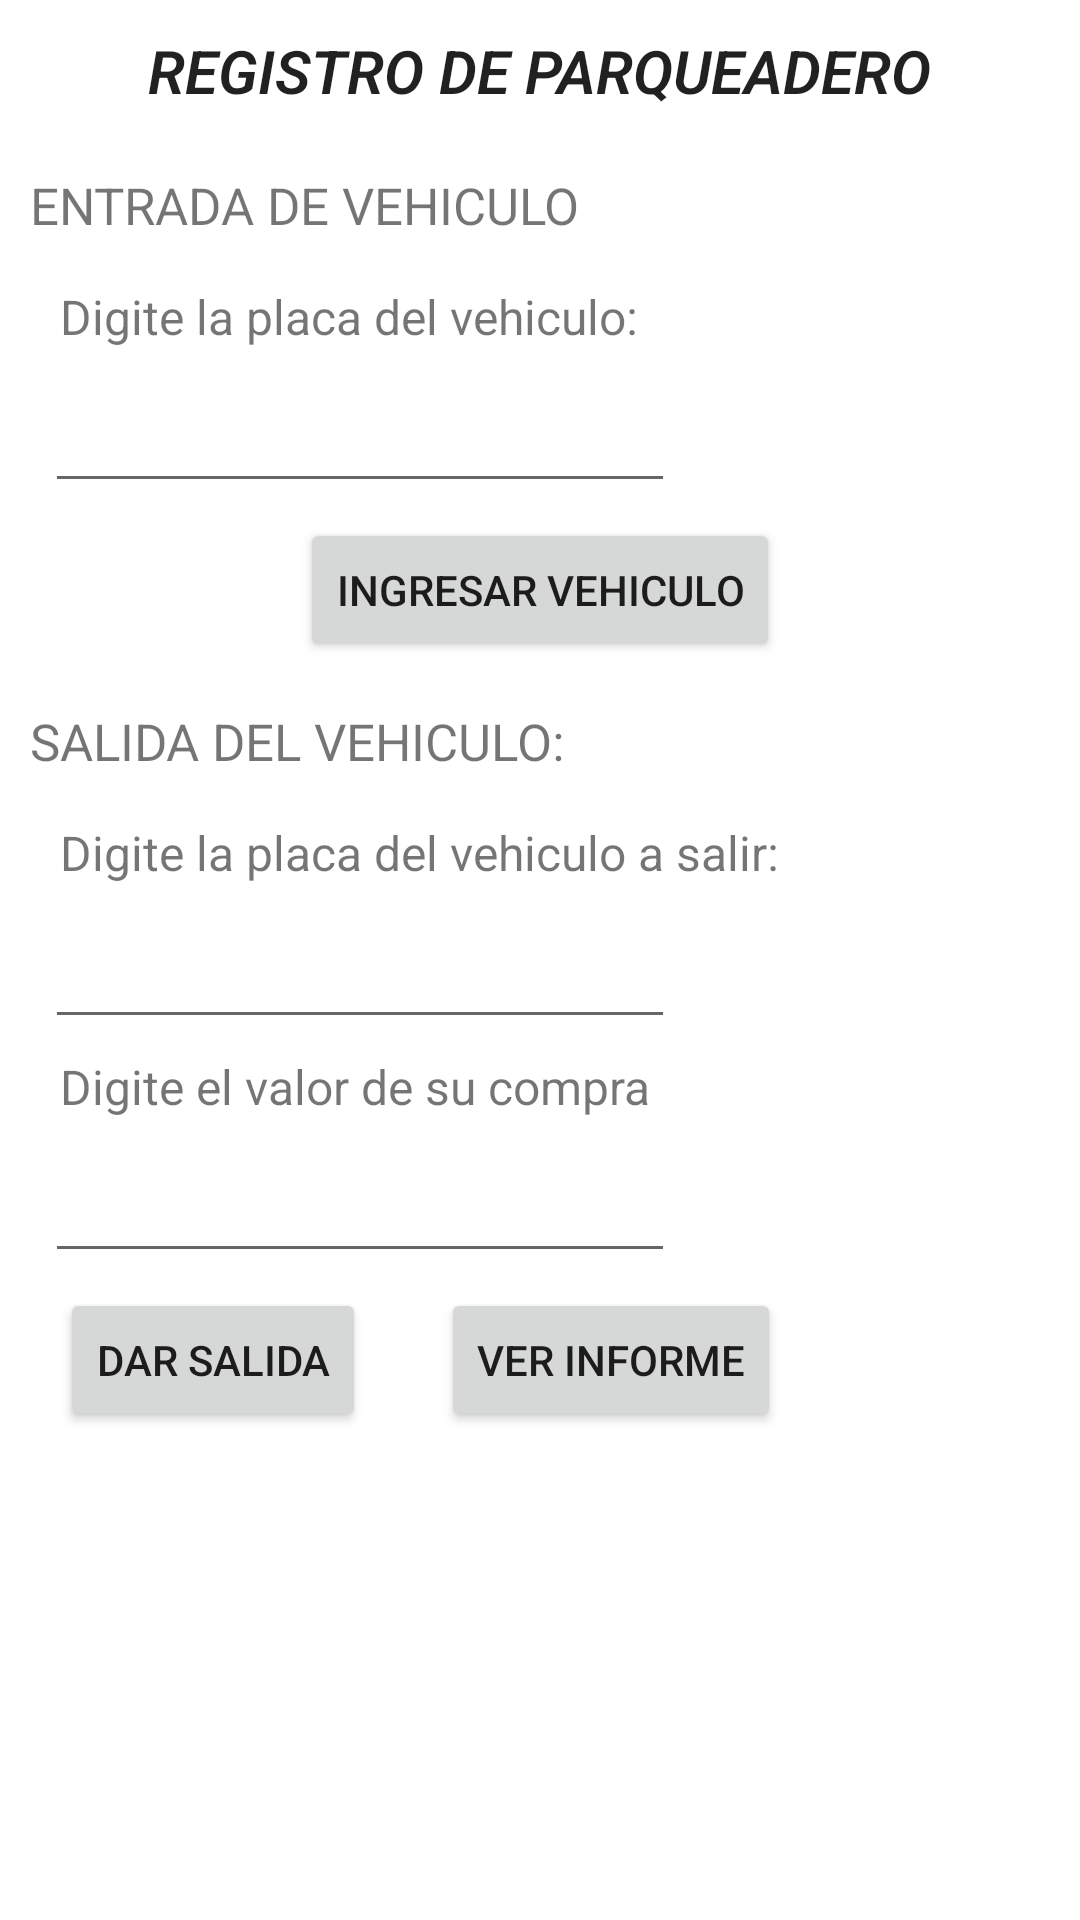

The Android layout XML behind this screen, and the referenced resources:
<!-- AndroidManifest.xml: application theme Theme.RegistroParqueadero -->
<!-- res/layout/activity_main.xml -->
<?xml version="1.0" encoding="utf-8"?>
<LinearLayout xmlns:android="http://schemas.android.com/apk/res/android"
    xmlns:app="http://schemas.android.com/apk/res-auto"
    xmlns:tools="http://schemas.android.com/tools"
    android:layout_width="match_parent"
    android:layout_height="match_parent"
    android:orientation="vertical"
    tools:context=".MainActivity">

    <TextView
        android:id="@+id/textView"
        android:layout_width="wrap_content"
        android:layout_height="wrap_content"
        android:layout_gravity="center"
        android:layout_margin="10dp"
        android:fontFamily="sans-serif-light"
        android:text="REGISTRO DE PARQUEADERO"
        android:textAppearance="@style/TextAppearance.AppCompat.Body1"
        android:textSize="20sp"
        android:textStyle="bold|italic"
        app:autoSizeTextType="uniform"
        tools:text="REGISTRO DE PARQUEADERO" />

    <LinearLayout
        android:layout_width="match_parent"
        android:layout_height="wrap_content"
        android:orientation="vertical">

        <TextView
            android:id="@+id/textView2"
            android:layout_width="match_parent"
            android:layout_height="wrap_content"
            android:layout_margin="10dp"
            android:text="ENTRADA DE VEHICULO"
            android:textSize="17sp" />

        <TextView
            android:id="@+id/textView3"
            android:layout_width="wrap_content"
            android:layout_height="wrap_content"
            android:layout_marginStart="20dp"
            android:layout_marginLeft="20dp"
            android:layout_marginTop="5dp"
            android:text="Digite la placa del vehiculo:"
            android:textSize="16sp" />

        <EditText
            android:id="@+id/edtPlaca"
            android:layout_width="wrap_content"
            android:layout_height="wrap_content"
            android:layout_marginStart="15dp"
            android:layout_marginLeft="15dp"
            android:layout_marginTop="10dp"
            android:ems="10"
            android:inputType="textPersonName" />
    </LinearLayout>

    <LinearLayout
        android:layout_width="match_parent"
        android:layout_height="wrap_content"
        android:orientation="vertical">

        <Button
            android:id="@+id/btnRegistrar"
            android:layout_width="wrap_content"
            android:layout_height="wrap_content"
            android:layout_gravity="center"
            android:layout_margin="5dp"
            android:onClick="guardar"
            android:text="INGRESAR VEHICULO" />
    </LinearLayout>

    <LinearLayout
        android:layout_width="match_parent"
        android:layout_height="wrap_content"
        android:orientation="vertical">

        <TextView
            android:id="@+id/textView4"
            android:layout_width="wrap_content"
            android:layout_height="wrap_content"
            android:layout_margin="10dp"
            android:text="SALIDA DEL VEHICULO:"
            android:textSize="17sp" />

        <TextView
            android:id="@+id/textView5"
            android:layout_width="match_parent"
            android:layout_height="wrap_content"
            android:layout_marginStart="20dp"
            android:layout_marginLeft="20dp"
            android:layout_marginTop="5dp"
            android:text="Digite la placa del vehiculo a salir: "
            android:textSize="16sp" />

        <EditText
            android:id="@+id/edtPlacaSalida"
            android:layout_width="wrap_content"
            android:layout_height="wrap_content"
            android:layout_marginStart="15dp"
            android:layout_marginLeft="15dp"
            android:layout_marginTop="10dp"
            android:ems="10"
            android:inputType="textPersonName" />

        <TextView
            android:id="@+id/textView6"
            android:layout_width="wrap_content"
            android:layout_height="wrap_content"
            android:layout_marginStart="20dp"
            android:layout_marginLeft="20dp"
            android:layout_marginTop="5dp"
            android:text="Digite el valor de su compra"
            android:textSize="16sp" />

        <EditText
            android:id="@+id/edtCompra"
            android:layout_width="wrap_content"
            android:layout_height="wrap_content"
            android:layout_marginStart="15dp"
            android:layout_marginLeft="15dp"
            android:layout_marginTop="10dp"
            android:ems="10"
            android:inputType="number" />

    </LinearLayout>

    <LinearLayout
        android:layout_width="wrap_content"
        android:layout_height="wrap_content">

        <Button
            android:id="@+id/btnSalida"
            android:layout_width="wrap_content"
            android:layout_height="wrap_content"
            android:layout_marginStart="20dp"
            android:layout_marginLeft="20dp"
            android:layout_marginTop="5dp"
            android:layout_marginEnd="20dp"
            android:layout_marginRight="20dp"
            android:onClick="Salida"
            android:text="Dar Salida" />

        <Button
            android:id="@+id/btnInforme"
            android:layout_width="wrap_content"
            android:layout_height="wrap_content"
            android:layout_gravity="center"
            android:layout_margin="5dp"
            android:onClick="verInforme"
            android:text="VER INFORME" />
    </LinearLayout>

    <LinearLayout
        android:layout_width="match_parent"
        android:layout_height="match_parent"
        android:orientation="vertical">

        <ListView
            android:id="@+id/listResultado"
            android:layout_width="match_parent"
            android:layout_height="match_parent" />
    </LinearLayout>
</LinearLayout>
<!-- resources referenced by this layout -->
<resources>
  <style name="Theme.RegistroParqueadero" parent="Theme.MaterialComponents.DayNight.DarkActionBar">
          
          <item name="colorPrimary">@color/purple_500</item>
          <item name="colorPrimaryVariant">@color/purple_700</item>
          <item name="colorOnPrimary">@color/white</item>
          
          <item name="colorSecondary">@color/teal_200</item>
          <item name="colorSecondaryVariant">@color/teal_700</item>
          <item name="colorOnSecondary">@color/black</item>
          
          <item name="android:statusBarColor" tools:targetApi="l">?attr/colorPrimaryVariant</item>
          
      </style>
  <!-- not gathered from this repository: default colours our renderer supplied (Android Studio template values) -->
  <color name="purple_500">#FF6200EE</color>
  <color name="purple_700">#FF3700B3</color>
  <color name="teal_200">#FF03DAC5</color>
  <color name="teal_700">#FF018786</color>
  <color name="black">#FF000000</color>
  <color name="white">#FFFFFFFF</color>
</resources>
